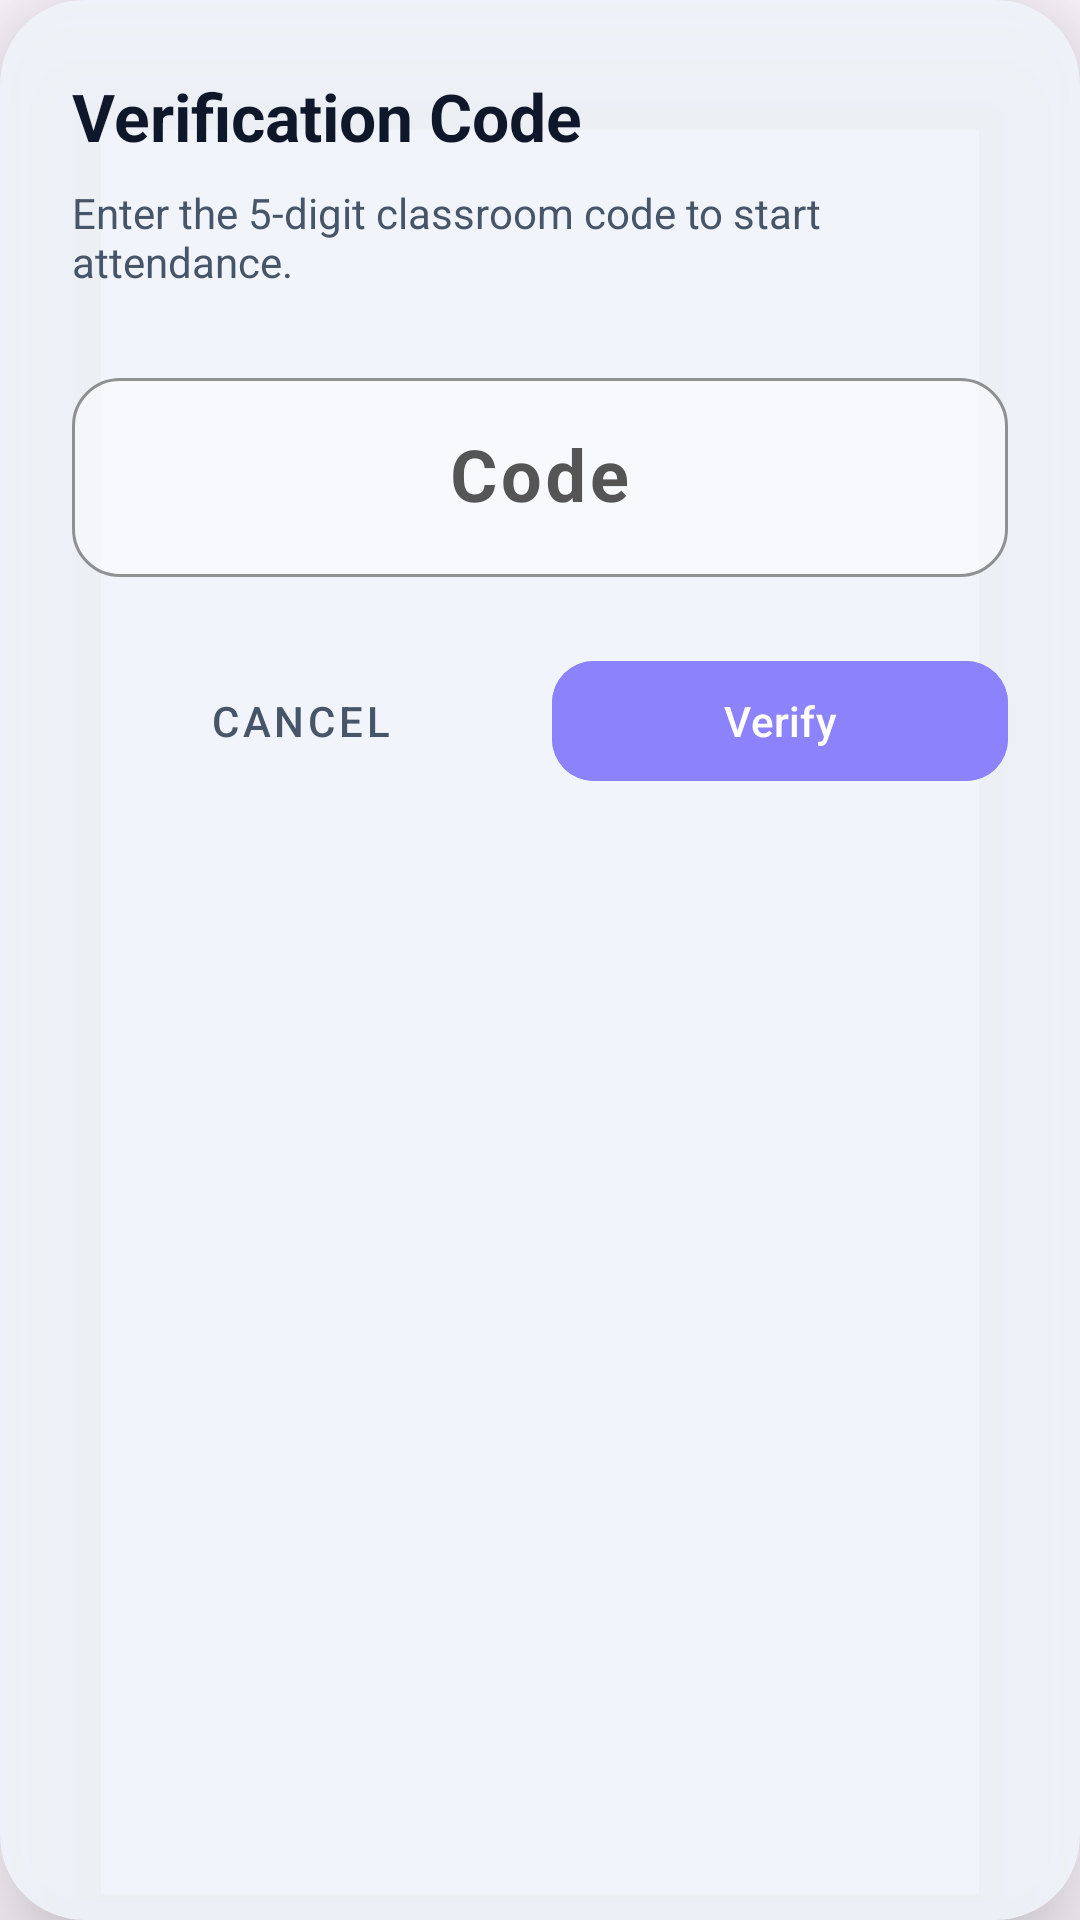

Produce the Android XML layout that renders to this screen, including the resource entries it uses.
<!-- AndroidManifest.xml: application theme Theme.AttendancePRO -->
<!-- res/layout/dialog_verification_code.xml -->
<?xml version="1.0" encoding="utf-8"?>
<androidx.cardview.widget.CardView xmlns:android="http://schemas.android.com/apk/res/android"
    xmlns:app="http://schemas.android.com/apk/res-auto"
    android:layout_width="match_parent"
    android:layout_height="wrap_content"
    app:cardCornerRadius="28dp"
    app:cardElevation="24dp"
    app:cardBackgroundColor="#E6F0F4FA">

    <LinearLayout
        android:layout_width="match_parent"
        android:layout_height="wrap_content"
        android:orientation="vertical"
        android:padding="24dp">

        
        <TextView
            android:layout_width="wrap_content"
            android:layout_height="wrap_content"
            android:text="Verification Code"
            android:textSize="22sp"
            android:textStyle="bold"
            android:textColor="#0F172A"
            android:layout_marginBottom="8dp"/>

        
        <TextView
            android:layout_width="match_parent"
            android:layout_height="wrap_content"
            android:text="Enter the 5-digit classroom code to start attendance."
            android:textSize="14sp"
            android:textColor="#475569"
            android:layout_marginBottom="24dp"/>

        
        <com.google.android.material.textfield.TextInputLayout
            android:layout_width="match_parent"
            android:layout_height="wrap_content"
            style="@style/Widget.MaterialComponents.TextInputLayout.OutlinedBox"
            app:boxStrokeColor="#8C82FC"
            app:boxBackgroundColor="#66FFFFFF"
            app:boxCornerRadiusTopStart="16dp"
            app:boxCornerRadiusTopEnd="16dp"
            app:boxCornerRadiusBottomStart="16dp"
            app:boxCornerRadiusBottomEnd="16dp"
            app:hintTextColor="#8C82FC"
            android:textColorHint="#555555"
            android:hint="Code">

            <com.google.android.material.textfield.TextInputEditText
                android:id="@+id/etVerificationCode"
                android:layout_width="match_parent"
                android:layout_height="wrap_content"
                android:gravity="center"
                android:textColor="#0F172A"
                android:textSize="24sp"
                android:textStyle="bold"
                android:letterSpacing="0.05"
                android:inputType="textCapCharacters"
                android:maxLength="5" />
                
        </com.google.android.material.textfield.TextInputLayout>

        
        <LinearLayout
            android:layout_width="match_parent"
            android:layout_height="wrap_content"
            android:orientation="horizontal"
            android:layout_marginTop="24dp">
            
            <Button
                android:id="@+id/btnCancel"
                android:layout_width="0dp"
                android:layout_weight="1"
                android:layout_height="wrap_content"
                android:text="Cancel"
                style="@style/Widget.MaterialComponents.Button.TextButton"
                android:textColor="#475569"/>
                
            <Button
                android:id="@+id/btnVerify"
                android:layout_width="0dp"
                android:layout_weight="1"
                android:layout_height="wrap_content"
                android:text="Verify"
                android:layout_marginStart="8dp"
                android:backgroundTint="#8C82FC"
                app:cornerRadius="14dp"
                android:textColor="#FFFFFF"/>
        </LinearLayout>

    </LinearLayout>
</androidx.cardview.widget.CardView>
<!-- resources referenced by this layout -->
<resources>
  <style name="Theme.AttendancePRO" parent="Base.Theme.AttendancePRO" />
  <style name="Base.Theme.AttendancePRO" parent="Theme.Material3.DayNight.NoActionBar">
  
          
          <item name="android:statusBarColor">@android:color/transparent</item>
          <item name="android:windowLightStatusBar">false</item>
  
      </style>
</resources>
